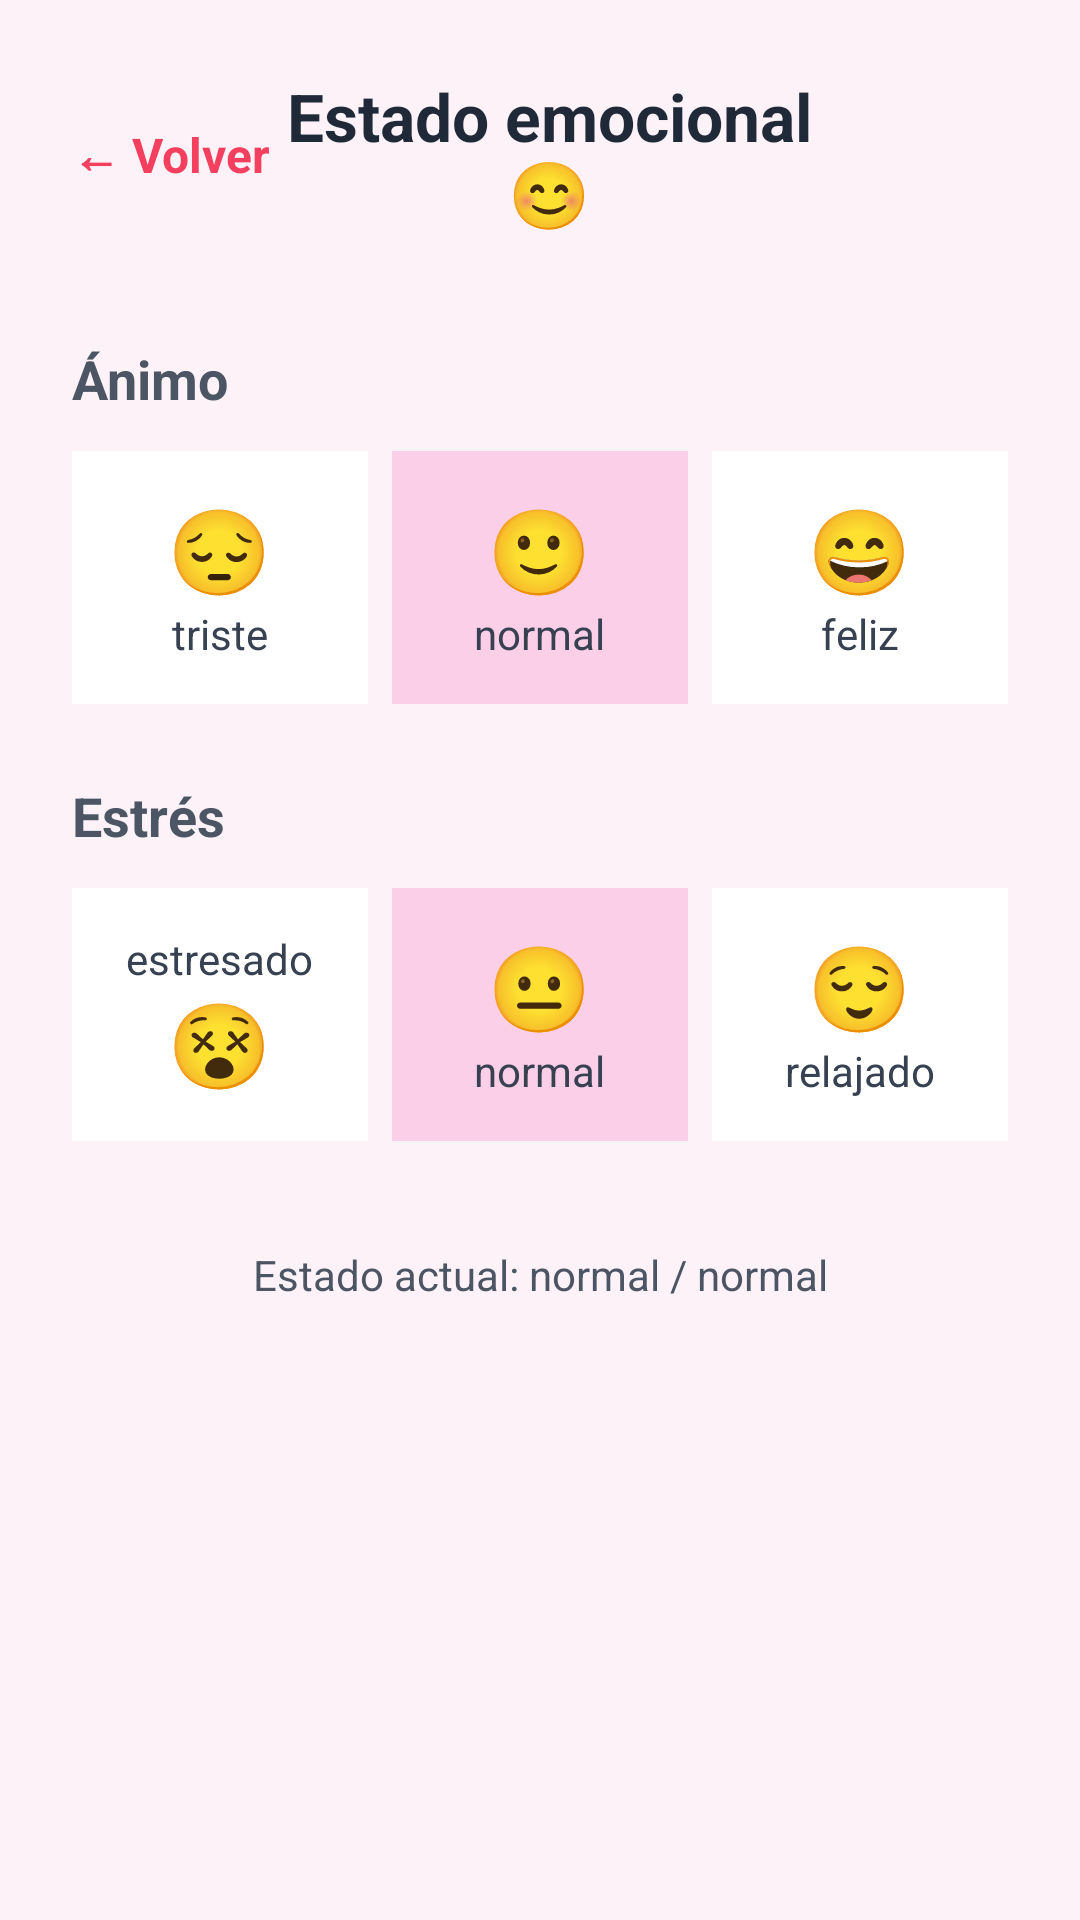

Here is an Android app screen rendered from its layout file. Give the layout XML and the strings, colors and styles it references.
<!-- AndroidManifest.xml: application theme Theme.AppROmantica -->
<!-- res/layout/activity_estado.xml -->
<?xml version="1.0" encoding="utf-8"?>
<LinearLayout xmlns:android="http://schemas.android.com/apk/res/android"
    android:layout_width="match_parent"
    android:layout_height="match_parent"
    android:orientation="vertical"
    android:background="@color/rosa_fondo"
    android:padding="24dp">

    <LinearLayout
        android:layout_width="match_parent"
        android:layout_height="wrap_content"
        android:orientation="horizontal"
        android:gravity="center_vertical"
        android:layout_marginBottom="35dp">

        <TextView
            android:id="@+id/btnBotonVolver"
            android:layout_width="wrap_content"
            android:layout_height="wrap_content"
            android:text="@string/boton_volver"
            android:textColor="@color/rosa_acento"
            android:textStyle="bold"
            android:textSize="16sp" />

        <TextView
            android:id="@+id/tvEstado"
            android:layout_width="0dp"
            android:layout_height="wrap_content"
            android:layout_weight="1"
            android:text="@string/estado"
            android:textColor="@color/gris_oscuro"
            android:textStyle="bold"
            android:textSize="22sp"
            android:gravity="center" />

        <View android:layout_width="60dp" android:layout_height="1dp" />
    </LinearLayout>

    <TextView
        android:id="@+id/tvAnimo"
        android:layout_width="wrap_content"
        android:layout_height="wrap_content"
        android:text="@string/animo"
        android:textSize="18sp"
        android:textStyle="bold"
        android:textColor="@color/gris_texto"
        android:layout_marginBottom="12dp" />

    <LinearLayout
        android:layout_width="match_parent"
        android:layout_height="wrap_content"
        android:orientation="horizontal"
        android:layout_marginBottom="25dp">

        <LinearLayout android:id="@+id/opcionTriste" android:layout_width="0dp" android:layout_height="wrap_content" android:layout_weight="1" android:layout_marginEnd="4dp" android:orientation="vertical" android:gravity="center" android:background="@color/white" android:padding="14dp">
            <TextView android:id="@+id/tvTriste" android:layout_width="wrap_content" android:layout_height="wrap_content" android:text="@string/triste" android:textSize="28sp" />
            <TextView android:id="@+id/tvTristeTexto" android:layout_width="wrap_content" android:layout_height="wrap_content" android:text="triste" android:textColor="@color/gris_medio" />
        </LinearLayout>

        <LinearLayout android:id="@+id/opcionNormalAnimo" android:layout_width="0dp" android:layout_height="wrap_content" android:layout_weight="1" android:layout_marginHorizontal="4dp" android:orientation="vertical" android:gravity="center" android:background="@color/rosa_seleccion" android:padding="14dp">
            <TextView android:id="@+id/tvNormal" android:layout_width="wrap_content" android:layout_height="wrap_content" android:text="@string/normal" android:textSize="28sp" />
            <TextView android:id="@+id/tvNormalTexto" android:layout_width="wrap_content" android:layout_height="wrap_content" android:text="@string/texto_normal" android:textColor="@color/gris_medio" />
        </LinearLayout>

        <LinearLayout android:id="@+id/opcionFeliz" android:layout_width="0dp" android:layout_height="wrap_content" android:layout_weight="1" android:layout_marginStart="4dp" android:orientation="vertical" android:gravity="center" android:background="@color/white" android:padding="14dp">
            <TextView android:id="@+id/tvFeliz" android:layout_width="wrap_content" android:layout_height="wrap_content" android:text="@string/feliz" android:textSize="28sp" />
            <TextView android:layout_width="wrap_content" android:layout_height="wrap_content" android:text="feliz" android:textColor="@color/gris_medio" />
        </LinearLayout>
    </LinearLayout>

    <TextView
        android:layout_width="wrap_content"
        android:layout_height="wrap_content"
        android:text="@string/estres"
        android:textSize="18sp"
        android:textStyle="bold"
        android:textColor="@color/gris_texto"
        android:layout_marginBottom="12dp" />

    <LinearLayout
        android:layout_width="match_parent"
        android:layout_height="wrap_content"
        android:orientation="horizontal"
        android:layout_marginBottom="25dp">

        <LinearLayout android:id="@+id/opcionRelajado" android:layout_width="0dp" android:layout_height="wrap_content" android:layout_weight="1" android:layout_marginEnd="4dp" android:orientation="vertical" android:gravity="center" android:background="@color/white" android:padding="14dp">

            <TextView
                android:layout_width="wrap_content"
                android:layout_height="wrap_content"
                android:text="estresado"
                android:textColor="@color/gris_medio" />

            <TextView
                android:layout_width="wrap_content"
                android:layout_height="wrap_content"
                android:text="😵"
                android:textSize="28sp" />
        </LinearLayout>

        <LinearLayout android:id="@+id/opcionNormalEstres" android:layout_width="0dp" android:layout_height="wrap_content" android:layout_weight="1" android:layout_marginHorizontal="4dp" android:orientation="vertical" android:gravity="center" android:background="@color/rosa_seleccion" android:padding="14dp">
            <TextView android:layout_width="wrap_content" android:layout_height="wrap_content" android:text="😐" android:textSize="28sp" />
            <TextView android:layout_width="wrap_content" android:layout_height="wrap_content" android:text="normal" android:textColor="@color/gris_medio" />
        </LinearLayout>

        <LinearLayout android:id="@+id/opcionEstresado" android:layout_width="0dp" android:layout_height="wrap_content" android:layout_weight="1" android:layout_marginStart="4dp" android:orientation="vertical" android:gravity="center" android:background="@color/white" android:padding="14dp">

            <TextView
                android:layout_width="wrap_content"
                android:layout_height="wrap_content"
                android:text="😌"
                android:textSize="28sp" />

            <TextView
                android:layout_width="wrap_content"
                android:layout_height="wrap_content"
                android:text="relajado"
                android:textColor="@color/gris_medio" />
        </LinearLayout>
    </LinearLayout>

    <TextView
        android:id="@+id/textoEstadoActual"
        android:layout_width="match_parent"
        android:layout_height="wrap_content"
        android:text="Estado actual: normal / normal"
        android:textColor="@color/gris_texto"
        android:gravity="center"
        android:layout_marginTop="10dp" />

    <TextView
        android:id="@+id/textoInfo"
        android:layout_width="match_parent"
        android:layout_height="wrap_content"
        android:text="Guardando..."
        android:textColor="@color/gris_texto"
        android:gravity="center"
        android:visibility="gone"
        android:layout_marginTop="10dp" />

    <TextView
        android:id="@+id/textoError"
        android:layout_width="match_parent"
        android:layout_height="wrap_content"
        android:textColor="@color/rojo_error"
        android:gravity="center"
        android:visibility="gone"
        android:layout_marginTop="10dp" />
</LinearLayout>
<!-- resources referenced by this layout -->
<resources>
  <color name="gris_medio">#374151</color>
  <color name="gris_oscuro">#1F2937</color>
  <color name="gris_texto">#4B5563</color>
  <color name="rojo_error">#B91C1C</color>
  <color name="rosa_acento">#F43F5E</color>
  <color name="rosa_fondo">#FDF2F8</color>
  <color name="rosa_seleccion">#FBCFE8</color>
  <color name="white">#FFFFFFFF</color>
  <string name="animo">Ánimo</string>
  <string name="boton_volver">← Volver</string>
  <string name="estado">Estado emocional 😊</string>
  <string name="estres">Estrés</string>
  <string name="feliz">😄</string>
  <string name="normal">🙂</string>
  <string name="texto_normal">normal</string>
  <string name="triste">😔</string>
  <style name="Theme.AppROmantica" parent="Base.Theme.AppROmantica" />
  <style name="Base.Theme.AppROmantica" parent="Theme.Material3.DayNight.NoActionBar">
          
          
      </style>
</resources>
